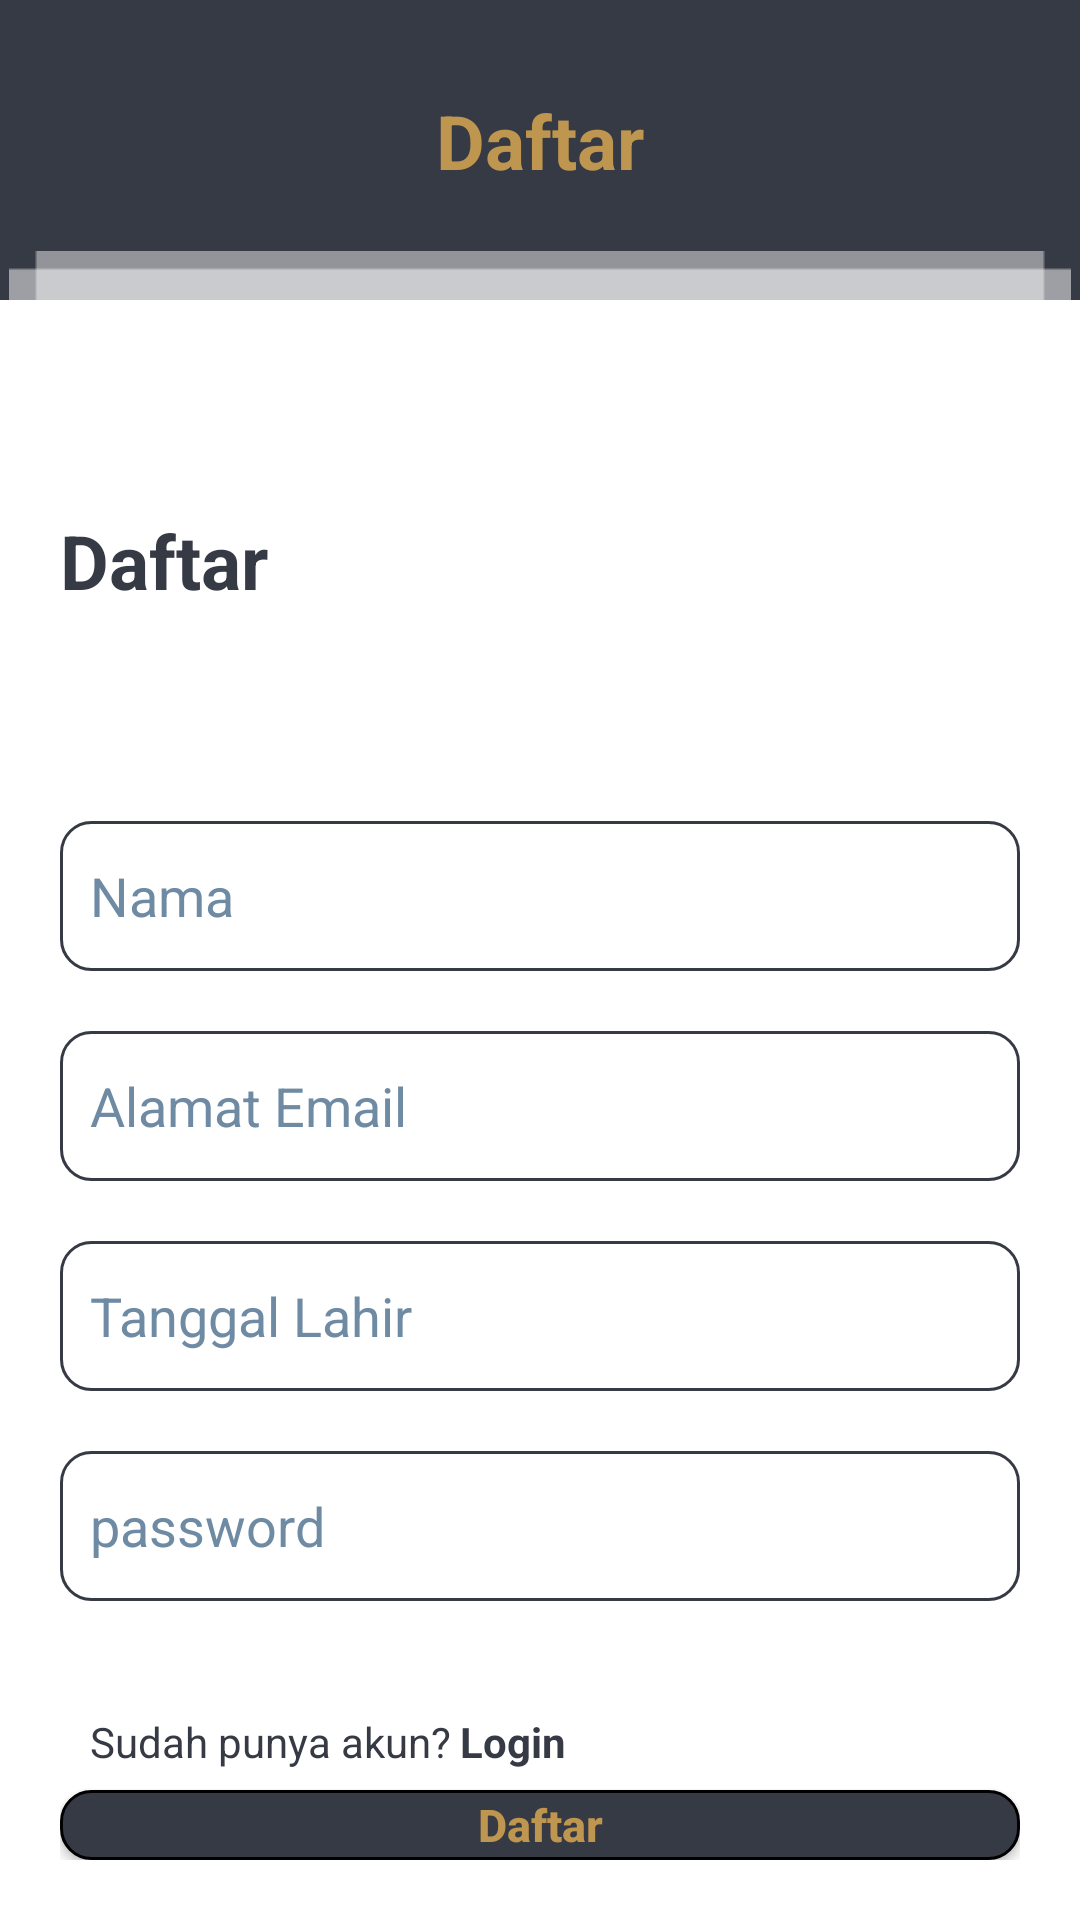

Reconstruct the res/layout file that produces this screen, plus the resources it refers to.
<!-- AndroidManifest.xml: application theme Theme.Gui -->
<!-- res/layout/activity_sign_up.xml -->
<?xml version="1.0" encoding="utf-8"?>

<RelativeLayout xmlns:android="http://schemas.android.com/apk/res/android"
    xmlns:app="http://schemas.android.com/apk/res-auto"
    xmlns:tools="http://schemas.android.com/tools"
    android:layout_width="match_parent"
    android:layout_height="match_parent"
    android:background="@color/purple_500"
    tools:context=".Daftar">
    <TextView
        android:layout_width="wrap_content"
        android:layout_height="wrap_content"
        android:text="@string/daftar"
        android:textColor="@color/textColor"
        android:textSize="25sp"
        android:textStyle="bold"
        android:layout_centerHorizontal="true"
        android:layout_marginTop="30dp"
        android:id="@+id/txt5"
        />
    <ImageView
        android:layout_width="match_parent"
        android:layout_height="wrap_content"
        android:src="@drawable/shadows"
        android:layout_below="@+id/txt5"
        android:layout_marginTop="20dp"
        android:layout_centerHorizontal="true"
        />
    <RelativeLayout
        android:layout_marginTop="100dp"
        android:background="@color/white"
        android:layout_width="match_parent"
        android:layout_height="match_parent"
        android:padding="20dp"
        >
        <TextView
            android:layout_width="wrap_content"
            android:layout_height="wrap_content"
            android:text="@string/daftar"
            android:textColor="@color/purple_500"
            android:textSize="25sp"
            android:textStyle="bold"
            android:layout_marginTop="50dp"
            android:id="@+id/txt"
            />
        <EditText
            android:layout_width="match_parent"
            android:layout_height="50dp"
            android:layout_below="@+id/txt"
            android:layout_marginTop="70dp"
            android:background="@drawable/back_edt"
            android:hint="Nama"
            android:padding="10dp"
            android:textColorHint="#6F8BA4"
            android:id="@+id/etNama"
            />
        <EditText
            android:layout_width="match_parent"
            android:layout_height="50dp"
            android:layout_below="@+id/etNama"
            android:layout_marginTop="20dp"
            android:background="@drawable/back_edt"
            android:hint="Alamat Email"
            android:padding="10dp"
            android:textColorHint="#6F8BA4"
            android:id="@+id/etEmail"
            />
        <EditText
            android:layout_width="match_parent"
            android:layout_height="50dp"
            android:layout_below="@+id/etEmail"
            android:layout_marginTop="20dp"
            android:background="@drawable/back_edt"
            android:hint="@string/tanggal_lahir"
            android:padding="10dp"
            android:textColorHint="#6F8BA4"
            android:id="@+id/etLahir"
            />
        <EditText
            android:layout_width="match_parent"
            android:id="@+id/etPassword"
            android:layout_height="50dp"
            android:layout_below="@+id/etLahir"
            android:layout_marginTop="20dp"
            android:padding="10dp"
            android:background="@drawable/back_edt"
            android:hint="@string/password"
            android:textColorHint="#6F8BA4"
            />
        <Button
            android:textAllCaps="false"
            android:layout_width="match_parent"
            android:layout_height="50dp"
            android:layout_below="@+id/etPassword"
            android:layout_marginTop="63dp"
            android:background="@drawable/btn_back"
            android:text="@string/daftar"
            android:textColor="@color/textColor"
            android:textStyle="bold"
            android:textSize="15sp"
            android:id="@+id/btnMasuksignup"
            />
        <TextView
            android:layout_alignParentBottom="true"
            android:layout_width="wrap_content"
            android:layout_height="wrap_content"
            android:text="Sudah punya akun?"
            android:textSize="14sp"
            android:textColor="@color/purple_500"
            android:layout_marginTop="51dp"
            android:id="@+id/already"
            android:layout_marginStart="10dp"
            android:layout_below="@+id/btnMasuk"
            android:layout_marginBottom="30dp"
            android:layout_marginLeft="10dp" />
        <TextView
            android:layout_alignParentBottom="true"
            android:onClick="on"
            android:layout_width="wrap_content"
            android:layout_height="wrap_content"
            android:textColor="@color/purple_500"
            android:layout_marginBottom="30dp"
            android:textStyle="bold"
            android:textSize="14sp"
            android:layout_marginStart="3dp"
            android:text="@string/login"
            android:layout_toEndOf="@+id/already"
            android:layout_toRightOf="@+id/already"
            android:layout_below="@+id/btnMasuk"
            android:layout_marginTop="51dp"
            android:id="@+id/daftarsimple"
            android:layout_marginLeft="3dp"
            />



    </RelativeLayout>

</RelativeLayout>
<!-- resources referenced by this layout -->
<resources>
  <color name="purple_500">#363A44</color>
  <color name="textColor">#BF964F</color>
  <color name="white">#FFFFFFFF</color>
  <!-- drawable back_edt (drawable) -->
  <?xml version="1.0" encoding="utf-8"?>
  
  <shape xmlns:android="http://schemas.android.com/apk/res/android"
      android:shape="rectangle">
      <stroke android:color="@color/purple_500"
          android:width="1dp"/>
      <corners android:radius="10dp"/>
  
  </shape>
  <!-- drawable btn_back (drawable) -->
  <?xml version="1.0" encoding="utf-8"?>
  
  <shape xmlns:android="http://schemas.android.com/apk/res/android"
      android:shape="rectangle">
      <corners android:radius="10dp"
  
          />
      <stroke android:width="1dp"
          />
      <solid android:color="@color/purple_500"/>
  
  </shape>
  <!-- drawable shadows: png bitmap (drawable, 284 bytes) -->
  <string name="daftar">Daftar</string>
  <string name="login">Login</string>
  <string name="password">password</string>
  <string name="tanggal_lahir">Tanggal Lahir</string>
  <style name="Theme.Gui" parent="Theme.MaterialComponents.Light.NoActionBar">
          
          <item name="colorPrimary">@color/purple_500</item>
          <item name="colorPrimaryVariant">@color/purple_700</item>
          <item name="colorOnPrimary">@color/white</item>
          
          <item name="colorSecondary">@color/teal_200</item>
          <item name="colorSecondaryVariant">@color/textColor</item>
          <item name="colorOnSecondary">@color/black</item>
          
          <item name="android:statusBarColor" tools:targetApi="l">?attr/colorPrimaryVariant</item>
          
      </style>
  <color name="purple_700">#363A44</color>
  <color name="teal_200">#FF03DAC5</color>
  <color name="black">#FF000000</color>
</resources>
